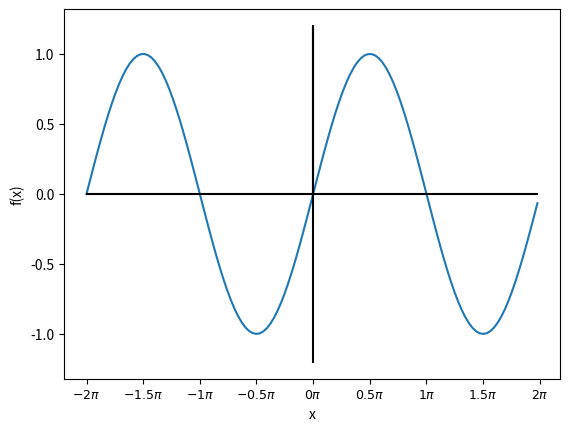
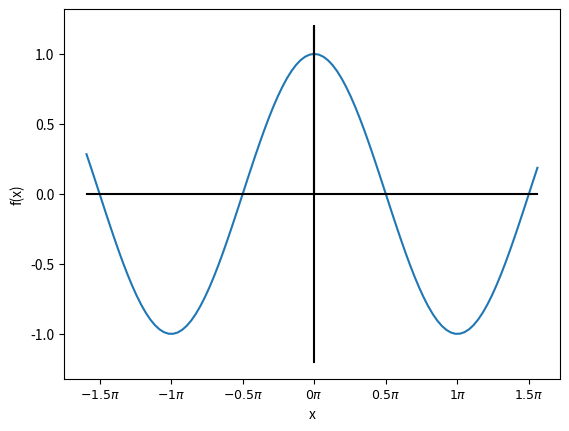
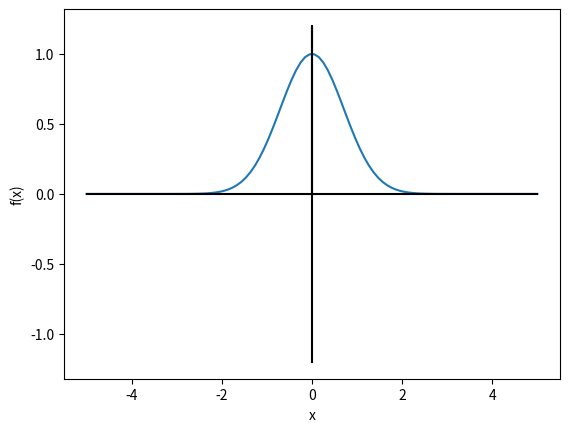

Write the Python code that produced these figures, in order.
import matplotlib.pyplot as plt
import numpy as np
import copy
import random
import math
import time
from numpy.linalg import inv
import sympy as sym
import scipy.misc
from math import sin
from sympy import *

def fun1(x):
    return math.exp(-x**2)
def fun2(x):
    return math.cos(x)
def fun3(x):
    return math.sin(x)
def derivative1(fun,x,d=1e-6,n=1):
    return scipy.misc.derivative(fun,x,dx=d,n=n)
def derivative2(gfg_exp,x0,n=1):
    x, y = symbols('x y')
    dif=gfg_exp
    for i in range(n):
        dif = str(diff(dif, x))
    x=x0
    return eval(dif)
def calculate_c(fun,k):
    k=abs(k)
    if fun=="exp(-x**2)":
        if k % 2 == 0:
            return (-1) ** (int(k/2)) / math.factorial(int(k/2))
        else:
            return 0
    elif fun=="cos(x)":
        if k % 2 == 0:
            return (-1) ** (int(k/2)) / math.factorial(k)
        else:
            return 0
    elif fun=="sin(x)":
        if k % 2 == 1:
            return (-1) ** (int((k-1)/2)) / math.factorial(k)
        else:
            return 0

def factor_Pade(fun,N,M):
    A=np.zeros((M,M))
    y=np.zeros((M,1))
    b=np.zeros((M+1,1))
    a=np.zeros((N+1,1))
    for i in range(M):
        k=N+i+1
        y[i]=-calculate_c(fun,k)
    for i in range(M):
        for j in range(M):
            k=N-M+1+j+i
            A[i,j] = calculate_c(fun,k)
    x=np.linalg.inv(A)@y
    b[0]=1
    for i in range(M):
        b[i+1]=x[M-1-i]
    for i in range(N+1):
        for j in range(i+1):
            k=i-j
            c = calculate_c(fun,k)
            a[i]+=b[j]*c
    return a,b
def approximation_Pade(fun,N,M,x):
    a,b=factor_Pade(fun,N,M)
    y=[]
    for j in x:
        P = 0
        Q = 0
        for i in range(N+1):
            P+=a[i]*j**i
        for i in range(M+1):
            Q+=b[i]*j**i
        y.append(P/Q)
    return y
# a,b=-5,5
# tab=[(2, 2), (4, 4), (6, 6), (2, 4), (2, 6), (2, 8),(14,14)]
# tab1=["\u2082,\u2082","\u2084,\u2084","\u2086,\u2086","\u2082,\u2084","\u2082,\u2086","\u2082,\u2088","\u2081\u2084,\u2081\u2084"]
# for k in range(len(tab)):
#     N,M=tab[k]
#     x = list(np.linspace(a, b, num=2000))
#     y = [fun1(i) for i in x]
#     y1=approximation_Pade("exp(-x**2)",N,M,x)
#     plt.plot(x,y,color='black',linewidth=3,label=r'Teoria f(x)=$e^{-x^2}$')
#     plt.plot(x,y1,color='orange',label=f"Aproksymacja R{tab1[k]}")
#     plt.xlabel('x')
#     plt.ylabel('f(x)')
#     plt.title("Wykres dla N={} i M={}".format(N,M))
#     plt.legend(framealpha=1, frameon=True)
#     plt.show()
# a,b=-5,5
# tab=[(2, 2), (4, 4), (6, 6)]
# tab1=["\u2082,\u2082","\u2084,\u2084","\u2086,\u2086"]
# for k in range(len(tab)):
#     N,M=tab[k]
#     x = list(np.linspace(a, b, num=100))
#     y = [fun2(i) for i in x]
#     y1=approximation_Pade("cos(x)",N,M,x)
#     plt.plot(x,y,color='black',linewidth=3,label="Teoria f(x)=cos(x)")
#     plt.plot(x,y1,color='orange',label=f"Aproksymacja R{tab1[k]}")
#     plt.xlabel('x')
#     plt.ylabel('f(x)')
#     plt.title("Wykres dla N={} i M={}".format(N,M))
#     plt.legend(framealpha=1, frameon=True)
#     plt.show()
# a,b=-2*math.pi,2*math.pi
# tab=[(3, 3), (5, 5), (7, 7)]
# tab1=["\u2083,\u2083","\u2085,\u2085","\u2087,\u2087"]
# for k in range(len(tab)):
#     N,M=tab[k]
#     x = list(np.linspace(a, b, num=100))
#     y = [fun3(i) for i in x]
#     y1=approximation_Pade("sin(x)",N,M,x)
#     plt.plot(x,y,color='black',linewidth=3,label="Teoria f(x)=sin(x)")
#     plt.plot(x,y1,color='orange',label=f"Aproksymacja R{tab1[k]}")
#     plt.xlabel('x')
#     plt.ylabel('f(x)')
#     plt.title("Wykres dla N={} i M={}".format(N,M))
#     plt.legend(framealpha=1, frameon=True)
#     plt.show()

x=np.arange(-2*math.pi,2*math.pi,0.1)
y=np.sin(x)
fig,ax=plt.subplots()
ax.plot(x,y)
unit = 0.5
plt.xlabel('x')
plt.ylabel('f(x)')
x_tick = np.arange(-2, 2+unit, unit)
x_label = [r"$" + format(r, ".2g")+ r"\pi$" for r in x_tick]
ax.set_xticks(x_tick*np.pi)
ax.set_xticklabels(x_label, fontsize=9)
plt.plot(x,[0]*len(x),color='black')
plt.plot([0,0,0],[0,1.2,-1.2],color='black')
plt.show()

x=np.arange(-5,5,0.1)
y=np.cos(x)
fig,ax=plt.subplots()
ax.plot(x,y)
unit = 0.5
plt.xlabel('x')
plt.ylabel('f(x)')
x_tick = np.arange(-2, 2+unit, unit)
x_label = [r"$" + format(r, ".2g")+ r"\pi$" for r in x_tick]
ax.set_xticks(x_tick*np.pi)
ax.set_xticklabels(x_label, fontsize=9)
plt.plot(x,[0]*len(x),color='black')
plt.plot([0,0,0],[0,1.2,-1.2],color='black')
plt.show()

x = list(np.linspace(-5, 5, num=100))
y = [math.exp(-i**2) for i in x]
plt.plot(x,y)
plt.xlabel('x')
plt.ylabel('f(x)')
plt.plot(x,[0]*len(x),color='black')
plt.plot([0,0,0],[0,1.2,-1.2],color='black')
plt.show()
